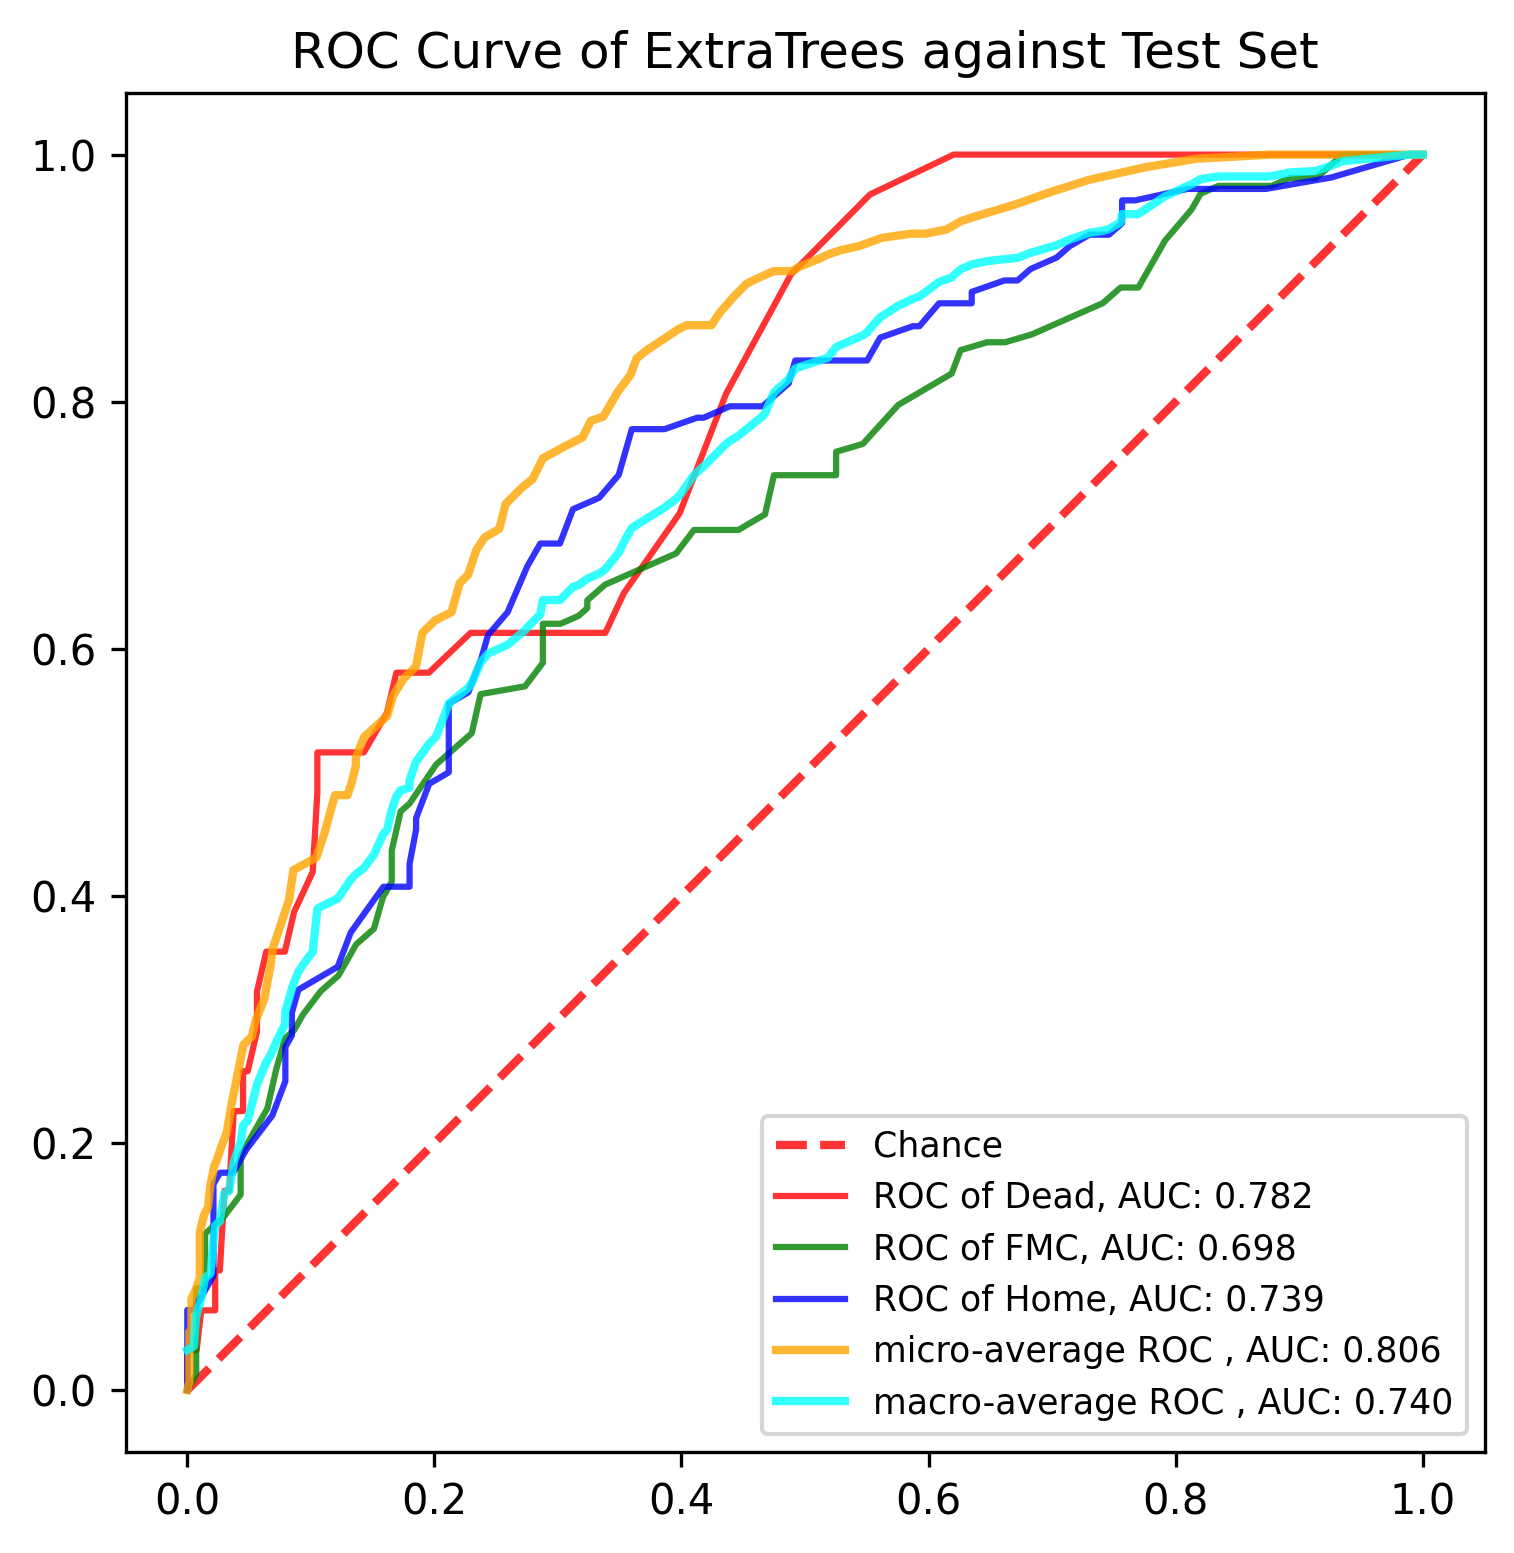

Data behind this chart, as committed beside it:
, y_true, y_proba_0, y_proba_1, y_proba_2, fpr_0, fpr_1, fpr_2, tpr_0, tpr_1, tpr_2, threshold_0, threshold_1, threshold_2, fpr_micro, tpr_micro, fpr_macro, tpr_macro
0, 1, 0.11, 0.79, 0.1, 0.0, 0.0, 0.0, 0.0, 0.0, 0.0, 1.84, 1.94, 1.89, 0.0, 0.0, 0.0, 0.03236
1, 0, 0.39, 0.6, 0.01, 0.0, 0.007194, 0.0, 0.03226, 0.01266, 0.009259, 0.84, 0.94, 0.89, 0.001684, 0.006734, 0.005291, 0.03546
2, 0, 0.07, 0.36, 0.57, 0.007519, 0.007194, 0.0, 0.03226, 0.02532, 0.06481, 0.51, 0.92, 0.8, 0.001684, 0.01347, 0.007194, 0.06089
3, 0, 0.2, 0.68, 0.12, 0.01128, 0.007194, 0.005291, 0.06452, 0.08228, 0.06481, 0.47, 0.88, 0.78, 0.001684, 0.02357, 0.007519, 0.06108
4, 0, 0.05, 0.37, 0.58, 0.0188, 0.01439, 0.02116, 0.06452, 0.08228, 0.09259, 0.46, 0.87, 0.73, 0.001684, 0.03704, 0.01128, 0.07403
5, 1, 0.05, 0.69, 0.26, 0.02256, 0.01439, 0.02116, 0.06452, 0.09494, 0.1296, 0.45, 0.86, 0.72, 0.001684, 0.04714, 0.01439, 0.09061
6, 1, 0.02, 0.43, 0.55, 0.02256, 0.01439, 0.02116, 0.09677, 0.1139, 0.1389, 0.43, 0.85, 0.71, 0.003367, 0.04714, 0.0188, 0.09448
7, 1, 0.02, 0.3, 0.68, 0.02632, 0.01439, 0.02116, 0.09677, 0.1266, 0.1667, 0.41, 0.84, 0.7, 0.003367, 0.05387, 0.02116, 0.1212
8, 1, 0.25, 0.73, 0.02, 0.03008, 0.02878, 0.02646, 0.1613, 0.1392, 0.1759, 0.39, 0.83, 0.69, 0.003367, 0.07407, 0.02256, 0.1332
9, 1, 0.04, 0.77, 0.19, 0.03383, 0.04317, 0.03704, 0.1613, 0.1582, 0.1759, 0.35, 0.82, 0.68, 0.006734, 0.08081, 0.02632, 0.1365
10, 1, 0.06, 0.37, 0.57, 0.03759, 0.04317, 0.04762, 0.2258, 0.1709, 0.1944, 0.34, 0.81, 0.67, 0.0101, 0.09091, 0.02646, 0.1374
11, 1, 0.06, 0.63, 0.31, 0.04511, 0.04317, 0.06878, 0.2258, 0.1899, 0.2222, 0.32, 0.8, 0.66, 0.0101, 0.1077, 0.02878, 0.1514
12, 1, 0.68, 0.31, 0.01, 0.04511, 0.05755, 0.07937, 0.2581, 0.2152, 0.25, 0.3, 0.79, 0.65, 0.0101, 0.1279, 0.03008, 0.1594
13, 1, 0.23, 0.74, 0.03, 0.04887, 0.06475, 0.07937, 0.2581, 0.2278, 0.2778, 0.29, 0.78, 0.64, 0.01347, 0.1414, 0.03383, 0.161
14, 1, 0.0, 0.63, 0.37, 0.05639, 0.07194, 0.08466, 0.2903, 0.2595, 0.287, 0.28, 0.77, 0.63, 0.01684, 0.1481, 0.03704, 0.1808
15, 1, 0.19, 0.76, 0.05, 0.05639, 0.07914, 0.08466, 0.3226, 0.2848, 0.3056, 0.27, 0.76, 0.62, 0.01852, 0.165, 0.03759, 0.1845
16, 2, 0.0, 0.52, 0.48, 0.06391, 0.08633, 0.08995, 0.3548, 0.2911, 0.3241, 0.26, 0.75, 0.61, 0.02189, 0.1818, 0.04317, 0.2008
17, 0, 0.06, 0.78, 0.16, 0.07519, 0.09353, 0.1217, 0.3548, 0.3038, 0.3426, 0.25, 0.74, 0.6, 0.02357, 0.1852, 0.04511, 0.2138
18, 2, 0.0, 0.41, 0.59, 0.07895, 0.1079, 0.1323, 0.3548, 0.3228, 0.3704, 0.24, 0.73, 0.59, 0.02694, 0.1953, 0.04762, 0.2167
19, 1, 0.04, 0.36, 0.6, 0.08647, 0.1223, 0.1587, 0.3871, 0.3354, 0.4074, 0.23, 0.72, 0.58, 0.03199, 0.2088, 0.04887, 0.218
20, 1, 0.06, 0.8, 0.14, 0.1015, 0.1367, 0.1799, 0.4194, 0.3608, 0.4074, 0.22, 0.71, 0.57, 0.03535, 0.229, 0.05639, 0.2472
21, 2, 0.0, 0.39, 0.61, 0.1053, 0.1511, 0.1799, 0.4839, 0.3734, 0.4259, 0.21, 0.7, 0.56, 0.04545, 0.2795, 0.05755, 0.2501
22, 0, 0.02, 0.57, 0.41, 0.1053, 0.1583, 0.1852, 0.5161, 0.3987, 0.4537, 0.2, 0.69, 0.55, 0.05219, 0.2862, 0.06391, 0.2657
23, 1, 0.12, 0.48, 0.4, 0.1203, 0.1655, 0.1852, 0.5161, 0.4114, 0.463, 0.19, 0.68, 0.54, 0.05556, 0.2997, 0.06475, 0.2665
24, 1, 0.0, 0.4, 0.6, 0.1429, 0.1655, 0.1958, 0.5161, 0.4367, 0.4907, 0.17, 0.66, 0.53, 0.06229, 0.3165, 0.06878, 0.2742
25, 1, 0.06, 0.29, 0.65, 0.1617, 0.1727, 0.2116, 0.5484, 0.4684, 0.5, 0.16, 0.65, 0.52, 0.06734, 0.3434, 0.07194, 0.2816
26, 2, 0.0, 0.72, 0.28, 0.1692, 0.1799, 0.2116, 0.5806, 0.4747, 0.5185, 0.15, 0.64, 0.51, 0.06902, 0.3569, 0.07519, 0.2883
27, 1, 0.16, 0.66, 0.18, 0.1805, 0.2014, 0.2116, 0.5806, 0.5063, 0.5556, 0.14, 0.63, 0.5, 0.08249, 0.3973, 0.07895, 0.296
28, 1, 0.1, 0.43, 0.47, 0.1955, 0.2302, 0.2275, 0.5806, 0.5316, 0.5648, 0.13, 0.62, 0.49, 0.08586, 0.4209, 0.07914, 0.2966
29, 1, 0.07, 0.69, 0.24, 0.2293, 0.2374, 0.2381, 0.6129, 0.5633, 0.5926, 0.12, 0.61, 0.48, 0.1044, 0.431, 0.07937, 0.3065
30, 1, 0.26, 0.74, 0.0, 0.2707, 0.2734, 0.2434, 0.6129, 0.5696, 0.6111, 0.11, 0.6, 0.47, 0.1111, 0.4512, 0.08466, 0.3249
31, 1, 0.01, 0.77, 0.22, 0.282, 0.2878, 0.2593, 0.6129, 0.5886, 0.6296, 0.1, 0.59, 0.46, 0.1195, 0.4815, 0.08633, 0.3297
32, 1, 0.0, 0.62, 0.38, 0.312, 0.2878, 0.2751, 0.6129, 0.6203, 0.6667, 0.09, 0.58, 0.45, 0.1296, 0.4815, 0.08647, 0.3301
33, 1, 0.01, 0.8, 0.19, 0.3383, 0.3022, 0.2857, 0.6129, 0.6203, 0.6852, 0.08, 0.57, 0.42, 0.133, 0.4916, 0.08995, 0.3387
34, 0, 0.04, 0.5, 0.46, 0.3534, 0.3165, 0.3016, 0.6452, 0.6266, 0.6852, 0.07, 0.56, 0.41, 0.1364, 0.5051, 0.09353, 0.3441
35, 0, 0.03, 0.23, 0.74, 0.3985, 0.3237, 0.3122, 0.7097, 0.6329, 0.713, 0.06, 0.55, 0.4, 0.1364, 0.5118, 0.1015, 0.3548
36, 1, 0.0, 0.68, 0.32, 0.4361, 0.3237, 0.3333, 0.8065, 0.6392, 0.7222, 0.05, 0.54, 0.39, 0.1431, 0.5286, 0.1053, 0.3895
37, 1, 0.11, 0.88, 0.01, 0.4887, 0.3381, 0.3492, 0.9032, 0.6519, 0.7407, 0.04, 0.53, 0.38, 0.1616, 0.5455, 0.1079, 0.3912
38, 2, 0.01, 0.52, 0.47, 0.5526, 0.3957, 0.3598, 0.9677, 0.6772, 0.7778, 0.03, 0.52, 0.37, 0.1667, 0.5623, 0.1203, 0.3972
39, 1, 0.03, 0.92, 0.05, 0.6203, 0.4101, 0.3862, 1.0, 0.6962, 0.7778, 0.02, 0.51, 0.36, 0.1751, 0.5758, 0.1217, 0.3979
40, 1, 0.18, 0.77, 0.05, 0.7331, 0.446, 0.4127, 1.0, 0.6962, 0.787, 0.01, 0.5, 0.35, 0.1852, 0.5859, 0.1223, 0.3986
41, 0, 0.3, 0.43, 0.27, 1.0, 0.4676, 0.418, 1.0, 0.7089, 0.787, 0.0, 0.49, 0.34, 0.1902, 0.6128, 0.1323, 0.4132
42, 2, 0.01, 0.33, 0.66, , 0.4748, 0.4392, , 0.7405, 0.7963, , 0.48, 0.33, 0.2003, 0.6229, 0.1367, 0.4178
43, 0, 0.39, 0.43, 0.18, , 0.5036, 0.4497, , 0.7405, 0.7963, , 0.47, 0.32, 0.2138, 0.6296, 0.1429, 0.4225
44, 2, 0.0, 0.47, 0.53, , 0.5252, 0.4656, , 0.7405, 0.7963, , 0.46, 0.31, 0.2205, 0.6532, 0.1511, 0.4335
45, 2, 0.01, 0.1, 0.89, , 0.5252, 0.4868, , 0.7595, 0.8148, , 0.45, 0.29, 0.2273, 0.6599, 0.1583, 0.4494
46, 1, 0.28, 0.71, 0.01, , 0.5468, 0.4921, , 0.7658, 0.8333, , 0.44, 0.28, 0.234, 0.6801, 0.1587, 0.4501
47, 2, 0.03, 0.76, 0.21, , 0.5755, 0.5132, , 0.7975, 0.8333, , 0.43, 0.27, 0.2407, 0.6902, 0.1617, 0.4535
48, 1, 0.13, 0.67, 0.2, , 0.6187, 0.5185, , 0.8228, 0.8333, , 0.41, 0.26, 0.2525, 0.697, 0.1655, 0.4696
49, 2, 0.09, 0.31, 0.6, , 0.6259, 0.5503, , 0.8418, 0.8333, , 0.4, 0.24, 0.2576, 0.7172, 0.1692, 0.4804
50, 1, 0.01, 0.65, 0.34, , 0.6475, 0.5608, , 0.8481, 0.8519, , 0.39, 0.22, 0.271, 0.7306, 0.1727, 0.4855
51, 2, 0.04, 0.4, 0.56, , 0.6619, 0.5873, , 0.8481, 0.8611, , 0.38, 0.21, 0.2795, 0.7374, 0.1799, 0.4876
52, 2, 0.03, 0.3, 0.67, , 0.6835, 0.5926, , 0.8544, 0.8611, , 0.37, 0.2, 0.2879, 0.7542, 0.1799, 0.4938
53, 2, 0.02, 0.47, 0.51, , 0.7266, 0.6085, , 0.8734, 0.8796, , 0.36, 0.19, 0.3064, 0.7643, 0.1805, 0.495
54, 2, 0.14, 0.57, 0.29, , 0.741, 0.6349, , 0.8797, 0.8796, , 0.35, 0.18, 0.3199, 0.771, 0.1852, 0.5087
55, 1, 0.01, 0.83, 0.16, , 0.7554, 0.6349, , 0.8924, 0.8889, , 0.34, 0.17, 0.3266, 0.7845, 0.1955, 0.5228
56, 2, 0.02, 0.6, 0.38, , 0.7698, 0.6614, , 0.8924, 0.8981, , 0.33, 0.16, 0.3367, 0.7879, 0.1958, 0.5232
57, 0, 0.05, 0.5, 0.45, , 0.7914, 0.672, , 0.9304, 0.8981, , 0.32, 0.15, 0.3485, 0.8081, 0.2014, 0.5289
58, 1, 0.17, 0.77, 0.06, , 0.8129, 0.6825, , 0.9557, 0.9074, , 0.31, 0.14, 0.3586, 0.8215, 0.2116, 0.5556
59, 1, 0.03, 0.61, 0.36, , 0.8201, 0.7037, , 0.9684, 0.9167, , 0.3, 0.13, 0.3636, 0.835, 0.2275, 0.5684
... 831 more rows
